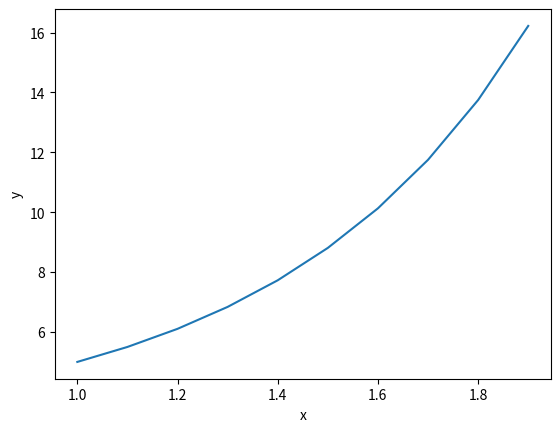

Recreate this plot in Python.
import matplotlib.pyplot as plt
a,b,dx, y0 = 1,2,0.1,5 # intilise bounds are a,b, intial value of y is y0 and step size is dx
N=int((b-a)/dx) # find number of iterations
y=[None]*(N+1) #initilise empty array of fixed size
x=[None]*(N+1)
y[0]=5 # define first element of y 
x[0]=a
    
for i in range(1,N+1): #loop over all x(i)
	x[i-1]=a+dx*(i-1)
	y[i]=y[i-1]+dx*x[i-1]*y[i-1]
plt.xlabel('x')
plt.ylabel('y')
plt.plot(x,y)
plt.savefig('a3q11.png')
plt.show()
